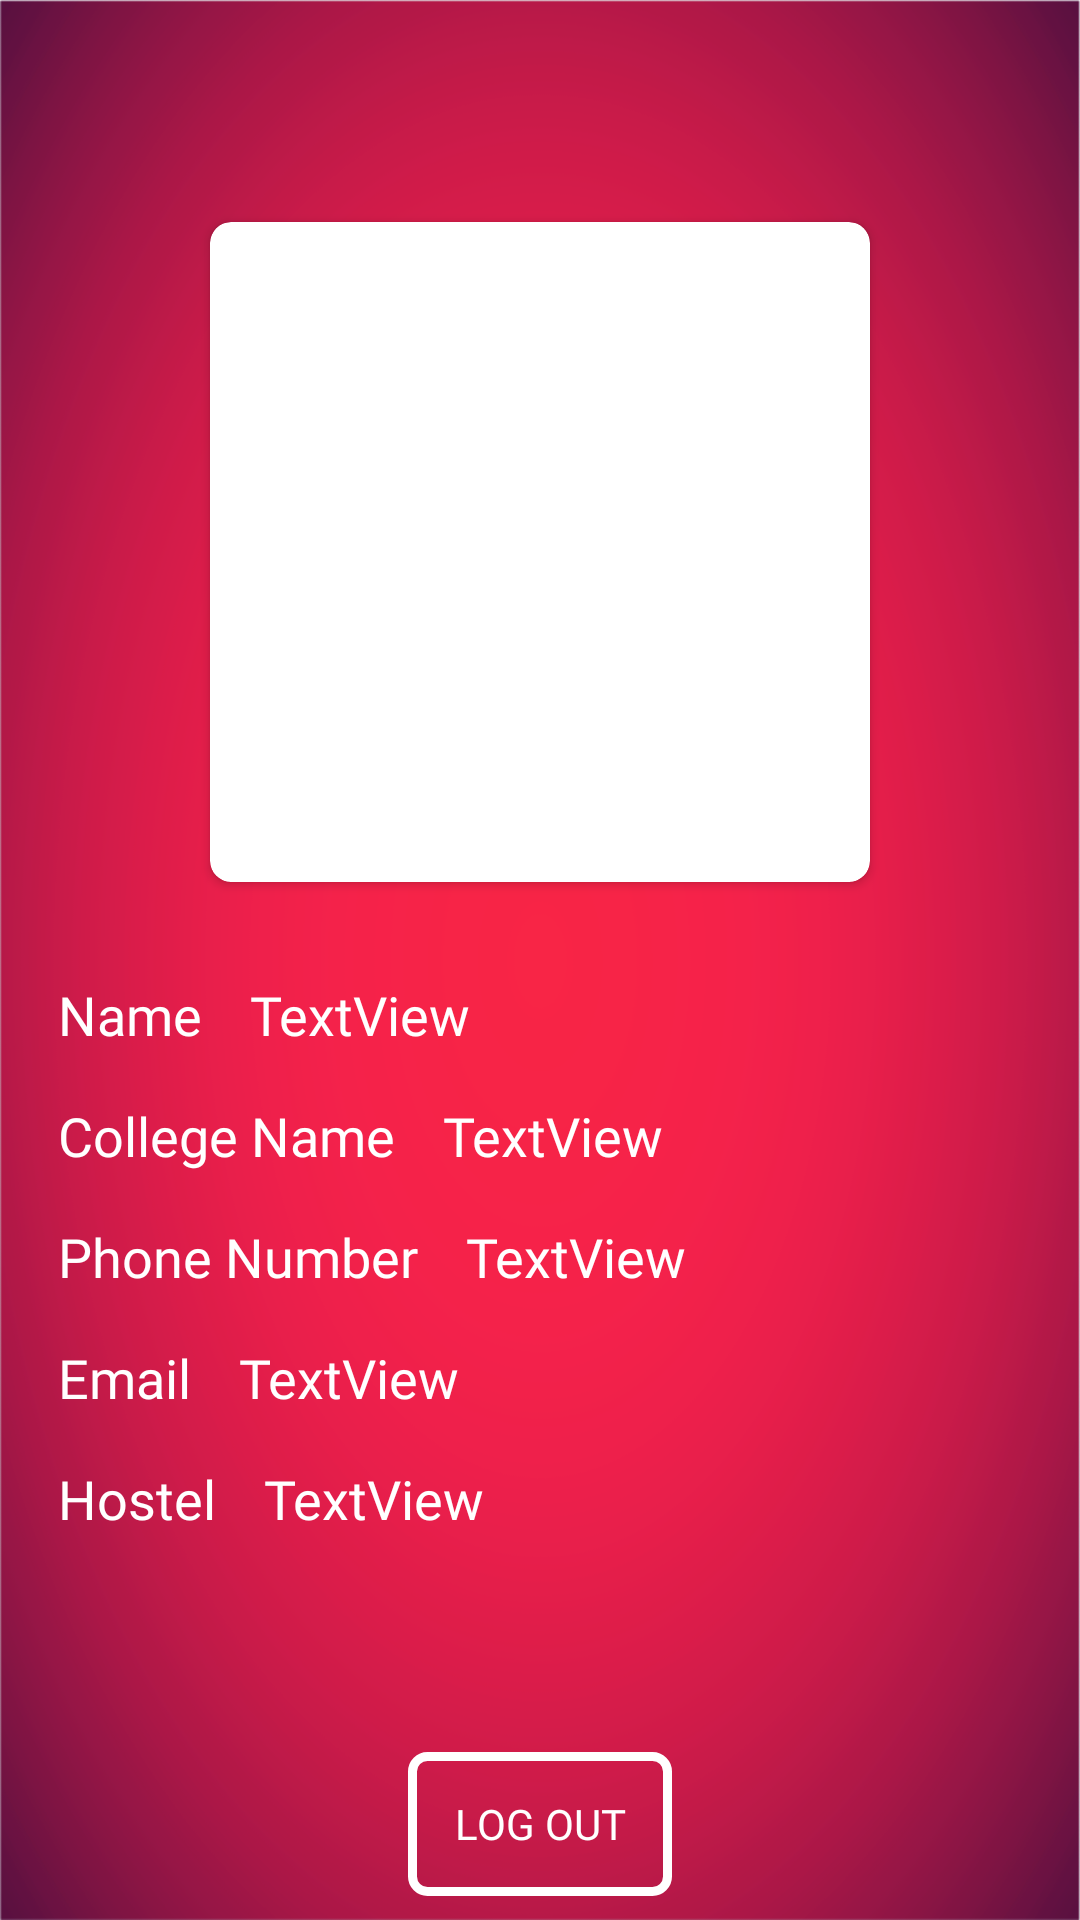

This screen was rendered from an Android layout file. Write that file and the resources it references.
<!-- AndroidManifest.xml: activity theme AppTheme.NoActionBarWithTranslucentStatusBar -->
<!-- res/layout/activity_profile.xml -->
<?xml version="1.0" encoding="utf-8"?>
<android.support.constraint.ConstraintLayout xmlns:android="http://schemas.android.com/apk/res/android"
    xmlns:app="http://schemas.android.com/apk/res-auto"
    xmlns:tools="http://schemas.android.com/tools"
    android:layout_width="match_parent"
    android:layout_height="match_parent"
    android:background="@drawable/red_bk"
    tools:context=".Activities.ProfileActivity">

    <android.support.v7.widget.CardView
        android:id="@+id/cardView"
        android:layout_width="wrap_content"
        android:layout_height="wrap_content"
        android:layout_marginStart="8dp"
        android:layout_marginTop="10dp"
        android:layout_marginEnd="8dp"
        app:cardCornerRadius="7dp"
        app:layout_constraintEnd_toEndOf="parent"
        app:layout_constraintStart_toStartOf="parent"
        app:layout_constraintTop_toTopOf="@+id/guideline2">

        <ImageView
            android:id="@+id/qr_code"
            android:layout_width="180dp"
            android:layout_height="180dp"
            android:layout_margin="20dp"
            android:adjustViewBounds="true"
            android:scaleType="fitXY" />
    </android.support.v7.widget.CardView>

    <android.support.constraint.Guideline
        android:id="@+id/guideline2"
        android:layout_width="wrap_content"
        android:layout_height="wrap_content"
        android:orientation="horizontal"
        app:layout_constraintGuide_percent="0.1" />

    <android.support.v4.widget.NestedScrollView
        android:layout_width="match_parent"
        android:layout_height="0dp"
        android:layout_marginStart="8dp"
        android:layout_marginTop="8dp"
        android:layout_marginEnd="8dp"
        android:layout_marginBottom="32dp"
        app:layout_constraintBottom_toTopOf="@+id/log_out_btn"
        app:layout_constraintEnd_toEndOf="parent"
        app:layout_constraintStart_toStartOf="parent"
        app:layout_constraintTop_toBottomOf="@+id/cardView">

        <android.support.constraint.ConstraintLayout
            android:layout_width="match_parent"
            android:layout_height="wrap_content">

            <TextView
                android:id="@+id/name_value"
                android:layout_width="0dp"
                android:layout_height="wrap_content"
                android:layout_marginStart="16dp"
                android:layout_marginEnd="8dp"
                android:fontFamily="@font/sniglet_regular"
                android:text="TextView"
                android:textColor="@color/white"
                android:textSize="18sp"
                app:layout_constraintBottom_toBottomOf="@+id/name_header"
                app:layout_constraintEnd_toEndOf="parent"
                app:layout_constraintStart_toEndOf="@+id/name_header"
                app:layout_constraintTop_toTopOf="@+id/name_header" />

            <TextView
                android:id="@+id/name_header"
                android:layout_width="wrap_content"
                android:layout_height="wrap_content"
                android:layout_marginStart="8dp"
                android:layout_marginTop="24dp"
                android:fontFamily="@font/sniglet_regular"
                android:text="@string/name"

                android:textColor="@color/white"
                android:textSize="18sp"
                app:layout_constraintStart_toStartOf="@+id/guideline3"
                app:layout_constraintTop_toTopOf="parent" />

            <android.support.constraint.Guideline
                android:id="@+id/guideline3"
                android:layout_width="wrap_content"
                android:layout_height="wrap_content"
                android:orientation="vertical"
                app:layout_constraintGuide_percent="0.01" />

            <TextView
                android:id="@+id/college_header"
                android:layout_width="wrap_content"
                android:layout_height="wrap_content"
                android:layout_marginStart="8dp"
                android:layout_marginTop="16dp"
                android:fontFamily="@font/sniglet_regular"
                android:text="@string/college_name"
                android:textColor="@color/white"
                android:textSize="18sp"
                app:layout_constraintStart_toStartOf="@+id/guideline3"
                app:layout_constraintTop_toBottomOf="@+id/name_header" />

            <TextView
                android:id="@+id/college_value"
                android:layout_width="0dp"
                android:layout_height="wrap_content"
                android:layout_marginStart="16dp"
                android:layout_marginEnd="8dp"
                android:fontFamily="@font/sniglet_regular"
                android:text="TextView"
                android:textColor="@color/white"
                android:textSize="18sp"
                app:layout_constraintEnd_toEndOf="parent"
                app:layout_constraintStart_toEndOf="@+id/college_header"
                app:layout_constraintTop_toTopOf="@+id/college_header" />

            <TextView
                android:id="@+id/phone_header"
                android:layout_width="wrap_content"
                android:layout_height="wrap_content"
                android:layout_marginStart="8dp"
                android:layout_marginTop="16dp"
                android:fontFamily="@font/sniglet_regular"
                android:text="@string/phone_number"
                android:textColor="@color/white"
                android:textSize="18sp"
                app:layout_constraintStart_toStartOf="@+id/guideline3"
                app:layout_constraintTop_toBottomOf="@+id/college_value" />

            <TextView
                android:id="@+id/phone_value"
                android:layout_width="0dp"
                android:layout_height="wrap_content"
                android:layout_marginStart="16dp"
                android:layout_marginEnd="8dp"
                android:fontFamily="@font/sniglet_regular"
                android:text="TextView"
                android:textColor="@color/white"
                android:textSize="18sp"
                app:layout_constraintBottom_toBottomOf="@+id/phone_header"
                app:layout_constraintEnd_toEndOf="parent"
                app:layout_constraintStart_toEndOf="@+id/phone_header"
                app:layout_constraintTop_toTopOf="@+id/phone_header" />

            <TextView
                android:id="@+id/email_header"
                android:layout_width="wrap_content"
                android:layout_height="wrap_content"
                android:layout_marginStart="8dp"
                android:layout_marginTop="16dp"
                android:fontFamily="@font/sniglet_regular"
                android:text="@string/email"
                android:textColor="@color/white"
                android:textSize="18sp"
                app:layout_constraintStart_toStartOf="@+id/guideline3"
                app:layout_constraintTop_toBottomOf="@+id/phone_header" />

            <TextView
                android:id="@+id/email_value"
                android:layout_width="0dp"
                android:layout_height="wrap_content"
                android:layout_marginStart="16dp"
                android:layout_marginEnd="8dp"
                android:fontFamily="@font/sniglet_regular"
                android:text="TextView"
                android:textColor="@color/white"
                android:textSize="18sp"
                app:layout_constraintBottom_toBottomOf="@+id/email_header"
                app:layout_constraintEnd_toEndOf="parent"
                app:layout_constraintStart_toEndOf="@+id/email_header"
                app:layout_constraintTop_toTopOf="@+id/email_header" />

            <TextView
                android:id="@+id/hostel_header"
                android:layout_width="wrap_content"
                android:layout_height="wrap_content"
                android:layout_marginStart="8dp"
                android:layout_marginTop="16dp"
                android:fontFamily="@font/sniglet_regular"
                android:text="@string/hostel"
                android:textColor="@color/white"
                android:textSize="18sp"
                app:layout_constraintStart_toStartOf="@+id/guideline3"
                app:layout_constraintTop_toBottomOf="@+id/email_header" />

            <TextView
                android:id="@+id/hostel_value"
                android:layout_width="0dp"
                android:layout_height="wrap_content"
                android:layout_marginStart="16dp"
                android:layout_marginEnd="8dp"
                android:fontFamily="@font/sniglet_regular"
                android:text="TextView"
                android:textColor="@color/white"
                android:textSize="18sp"
                app:layout_constraintBottom_toBottomOf="@+id/hostel_header"
                app:layout_constraintEnd_toEndOf="parent"
                app:layout_constraintStart_toEndOf="@+id/hostel_header"
                app:layout_constraintTop_toTopOf="@+id/hostel_header" />
        </android.support.constraint.ConstraintLayout>
    </android.support.v4.widget.NestedScrollView>


    <Button
        android:id="@+id/log_out_btn"
        android:layout_width="wrap_content"
        android:layout_height="wrap_content"
        android:layout_marginStart="8dp"
        android:layout_marginEnd="8dp"
        android:layout_marginBottom="8dp"
        android:background="@drawable/white_border"
        android:elevation="@dimen/cardview_compat_inset_shadow"
        android:fontFamily="@font/sniglet_regular"
        android:text="@string/logout"
        android:textColor="@color/white"
        app:layout_constraintBottom_toBottomOf="parent"
        app:layout_constraintEnd_toEndOf="parent"
        app:layout_constraintStart_toStartOf="parent" />
</android.support.constraint.ConstraintLayout>
<!-- resources referenced by this layout -->
<resources>
  <color name="white">#ffffff</color>
  <!-- drawable red_bk: jpg bitmap (drawable, 107055 bytes) -->
  <!-- drawable white_border (drawable) -->
  <?xml version="1.0" encoding="utf-8"?>
  <shape
      xmlns:android="http://schemas.android.com/apk/res/android"
      android:shape="rectangle">
  
      <stroke android:color="@android:color/white"
          android:width="3dp"/>
      <corners android:radius="5dp"/>
  </shape>
  <string name="college_name">College Name</string>
  <string name="email">Email</string>
  <string name="hostel">Hostel</string>
  <string name="logout">Log out</string>
  <string name="name">Name</string>
  <string name="phone_number">Phone Number</string>
  <style name="AppTheme.NoActionBarWithTranslucentStatusBar">
          <item name="windowActionBar">false</item>
          <item name="windowNoTitle">true</item>
          <item name="android:windowTranslucentStatus">true</item>
      </style>
</resources>
